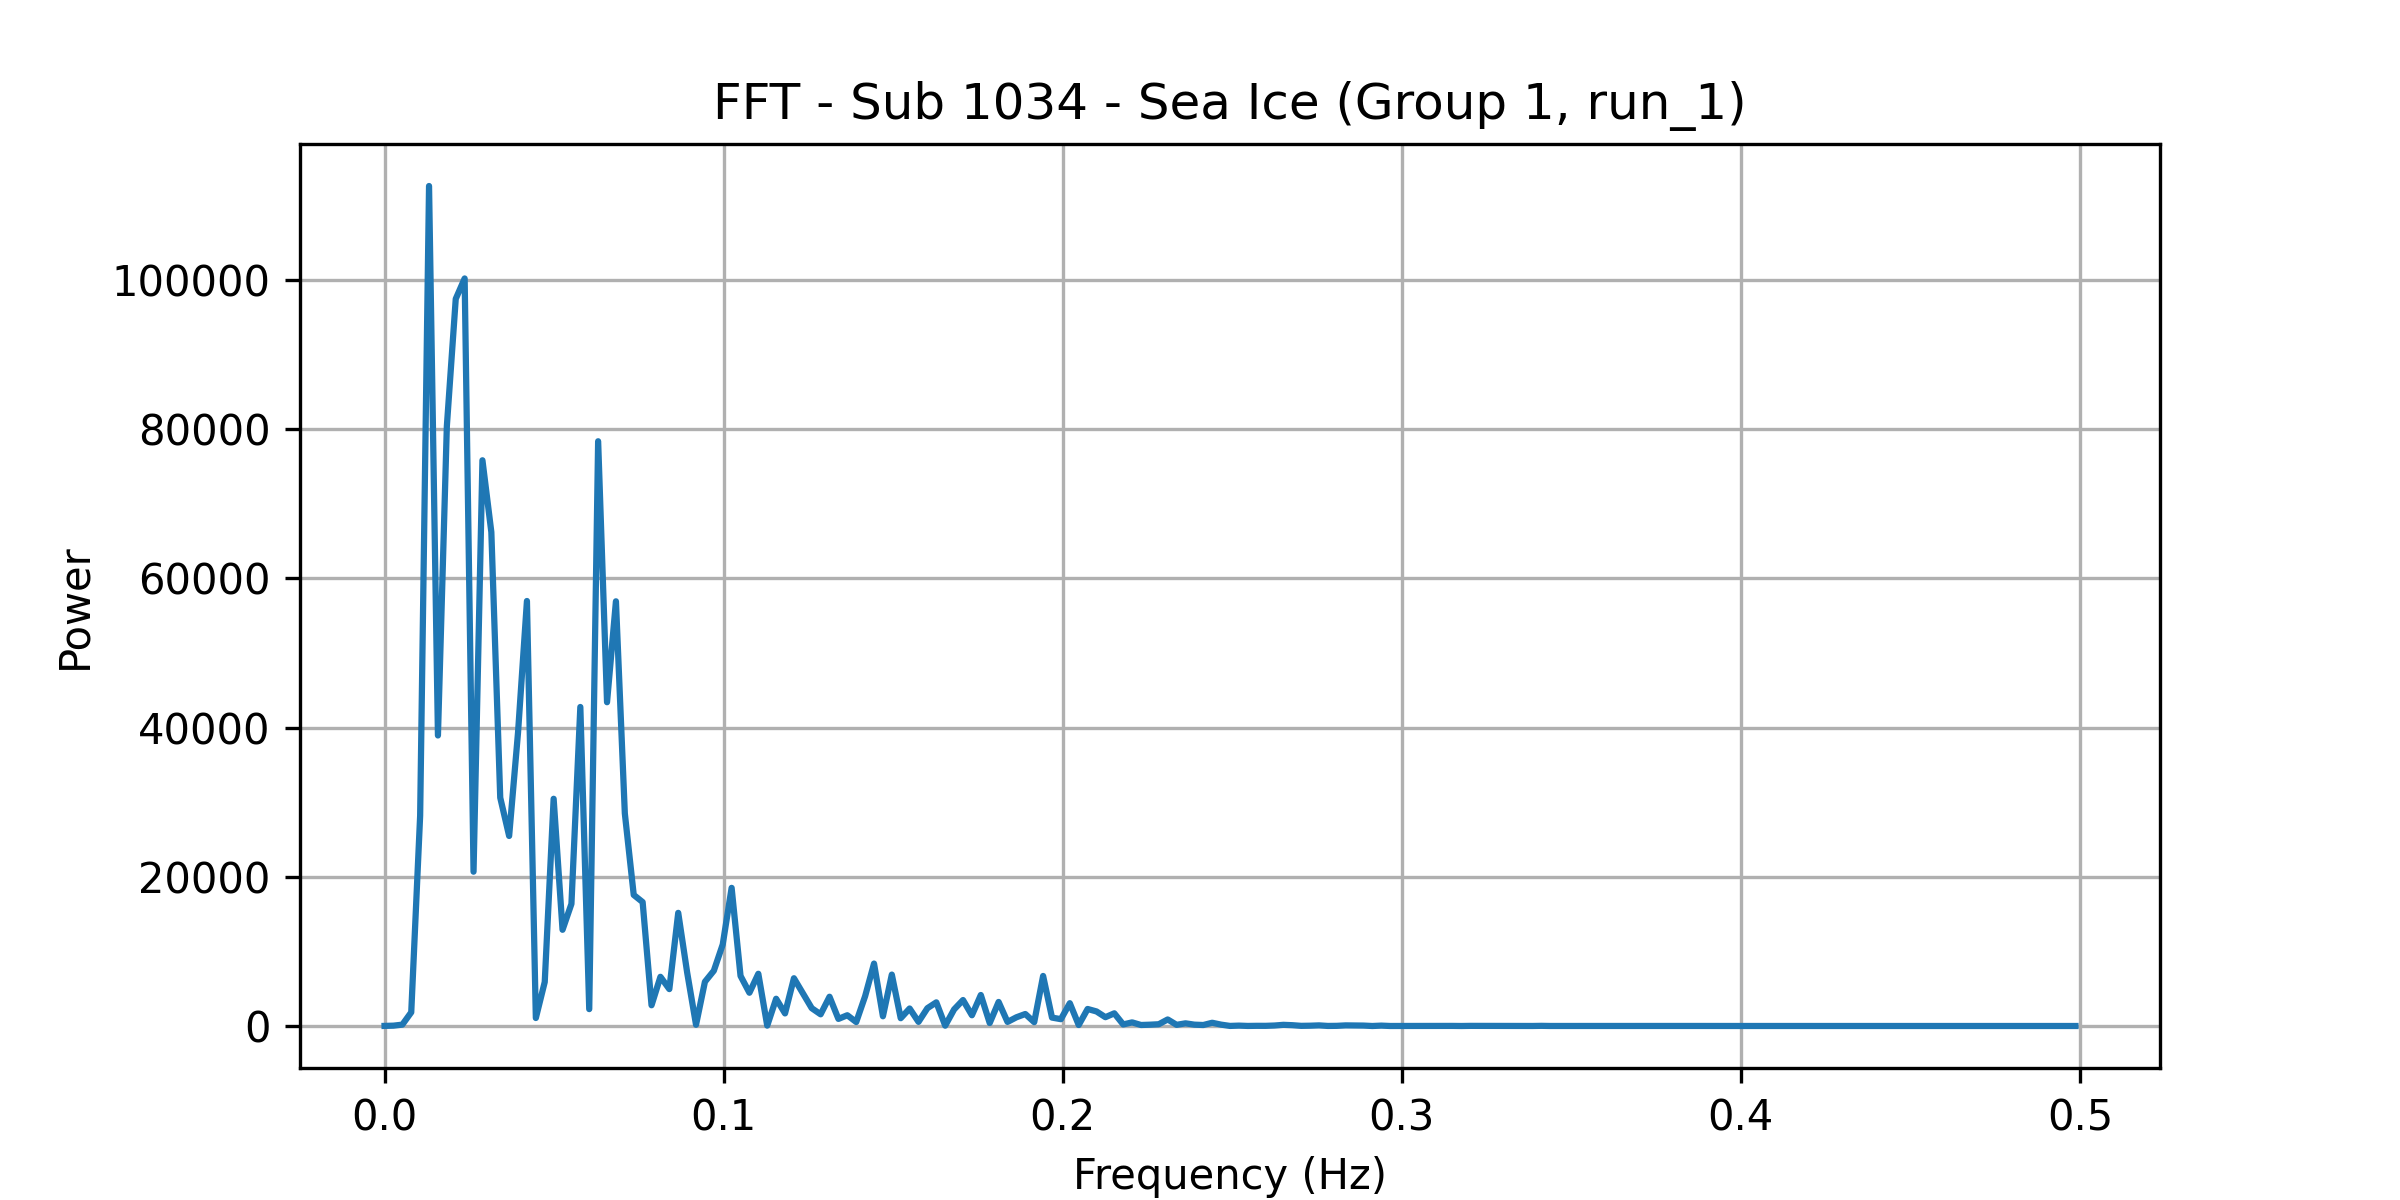

Data behind this chart, as committed beside it:
frequency, power
0.0, 12.8
0.002625, 45.91
0.005249, 183.5
0.007874, 1838
0.0105, 28189
0.01312, 112609
0.01575, 38947
0.01837, 80394
0.021, 97473
0.02362, 100215
0.02625, 20685
0.02887, 75840
0.0315, 66208
0.03412, 30609
0.03675, 25477
0.03937, 39352
0.04199, 56975
0.04462, 1071
0.04724, 5896
0.04987, 30462
0.05249, 12897
0.05512, 16372
0.05774, 42767
0.06037, 2262
0.06299, 78390
0.06562, 43405
0.06824, 56933
0.07087, 28496
0.07349, 17570
0.07612, 16614
0.07874, 2778
0.08136, 6598
0.08399, 4947
0.08661, 15168
0.08924, 7193
0.09186, 162.3
0.09449, 5932
0.09711, 7406
0.09974, 10931
0.1024, 18519
0.105, 6720
0.1076, 4456
0.1102, 7002
0.1129, 48.6
0.1155, 3651
0.1181, 1687
0.1207, 6403
0.1234, 4386
0.126, 2389
0.1286, 1568
0.1312, 3922
0.1339, 949.7
0.1365, 1445
0.1391, 529.1
0.1417, 3996
0.1444, 8372
0.147, 1302
0.1496, 6894
0.1522, 1044
0.1549, 2345
... 131 more rows
